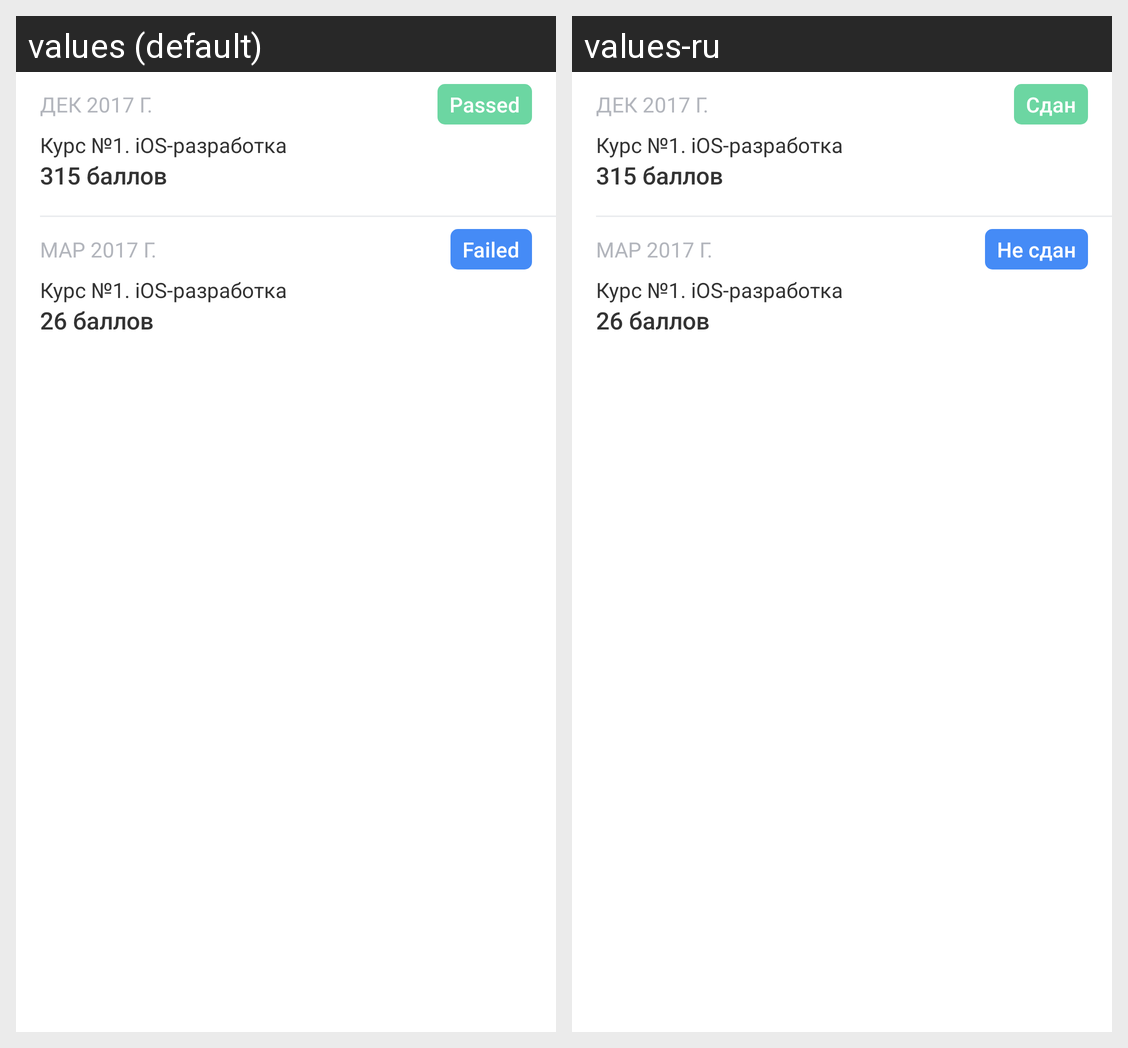

Here is an Android app screen in its default locale and in the app's own translations. Write out the translated-string differences for the strings that appear on this screen.
Android screen res/layout/fragment_completed_courses.xml rendered under 2 locales, left to right: values (default), values-ru. Device: Nexus 5 (rendered at 1080×1920; each locale shown at half size, 540×960, under a caption strip naming it); theme AppTheme.
Strings drawn on this screen, with the default value and each locale's value (text and hints the layout hard-codes, and strings that could not be matched under every locale, appear in the picture but are not listed):

passed
  values: Passed
  values-ru: Сдан

failed
  values: Failed
  values-ru: Не сдан
